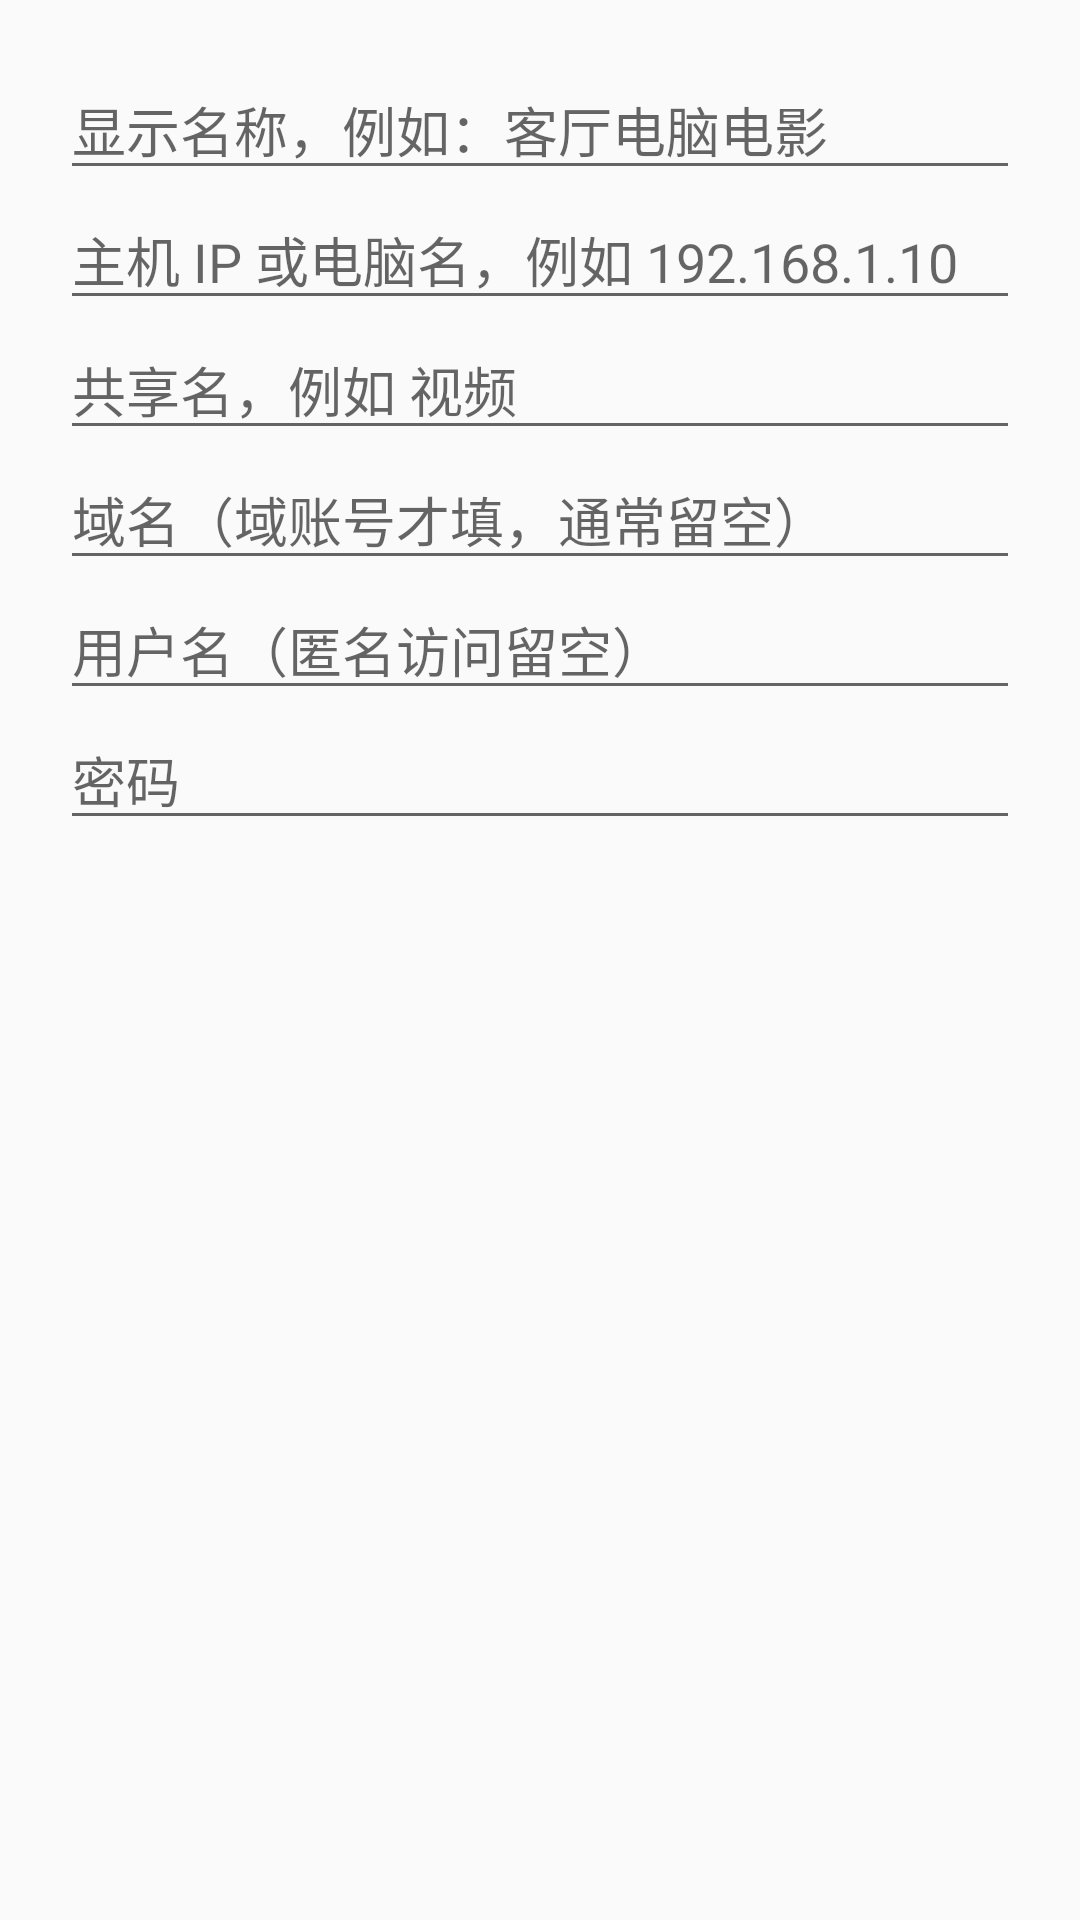

Reconstruct the res/layout file that produces this screen, plus the resources it refers to.
<!-- AndroidManifest.xml: application theme AppTheme -->
<!-- res/layout/dialog_add_share.xml -->
<?xml version="1.0" encoding="utf-8"?>
<ScrollView xmlns:android="http://schemas.android.com/apk/res/android"
    android:layout_width="match_parent"
    android:layout_height="wrap_content">

    <LinearLayout
        android:layout_width="match_parent"
        android:layout_height="wrap_content"
        android:orientation="vertical"
        android:padding="20dp">

        <EditText
            android:id="@+id/editName"
            android:layout_width="match_parent"
            android:layout_height="wrap_content"
            android:hint="显示名称，例如：客厅电脑电影" />

        <EditText
            android:id="@+id/editHost"
            android:layout_width="match_parent"
            android:layout_height="wrap_content"
            android:hint="主机 IP 或电脑名，例如 192.168.1.10"
            android:inputType="text" />

        <EditText
            android:id="@+id/editShare"
            android:layout_width="match_parent"
            android:layout_height="wrap_content"
            android:hint="共享名，例如 视频"
            android:inputType="text" />

        <EditText
            android:id="@+id/editDomain"
            android:layout_width="match_parent"
            android:layout_height="wrap_content"
            android:hint="域名（域账号才填，通常留空）"
            android:inputType="text" />

        <EditText
            android:id="@+id/editUser"
            android:layout_width="match_parent"
            android:layout_height="wrap_content"
            android:hint="用户名（匿名访问留空）"
            android:inputType="text" />

        <EditText
            android:id="@+id/editPass"
            android:layout_width="match_parent"
            android:layout_height="wrap_content"
            android:hint="密码"
            android:inputType="textPassword" />

    </LinearLayout>

</ScrollView>
<!-- resources referenced by this layout -->
<resources>
  <style name="AppTheme" parent="Theme.AppCompat.Light.DarkActionBar">
          <item name="colorPrimary">#2E7D32</item>
          <item name="colorPrimaryDark">#1B5E20</item>
          <item name="colorAccent">#FF5722</item>
      </style>
</resources>
